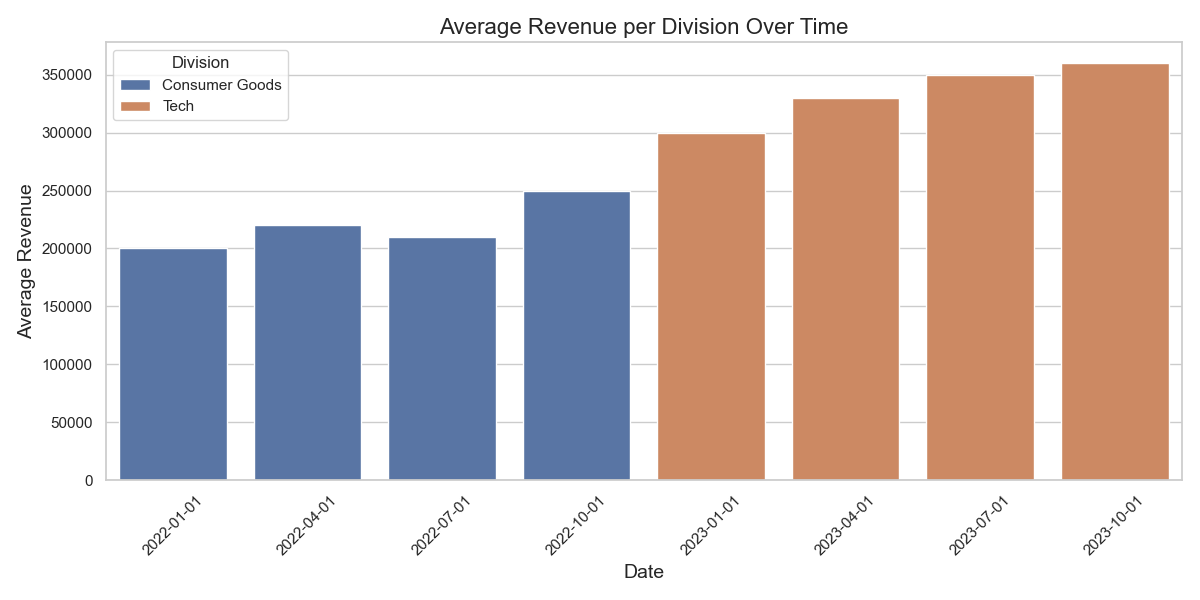

Values plotted in this chart, from the file beside it:
Date, Division, Revenue
2022-01-01, Consumer Goods, 200000
2022-04-01, Consumer Goods, 220000
2022-07-01, Consumer Goods, 210000
2022-10-01, Consumer Goods, 250000
2023-01-01, Tech, 300000
2023-04-01, Tech, 330000
2023-07-01, Tech, 350000
2023-10-01, Tech, 360000
